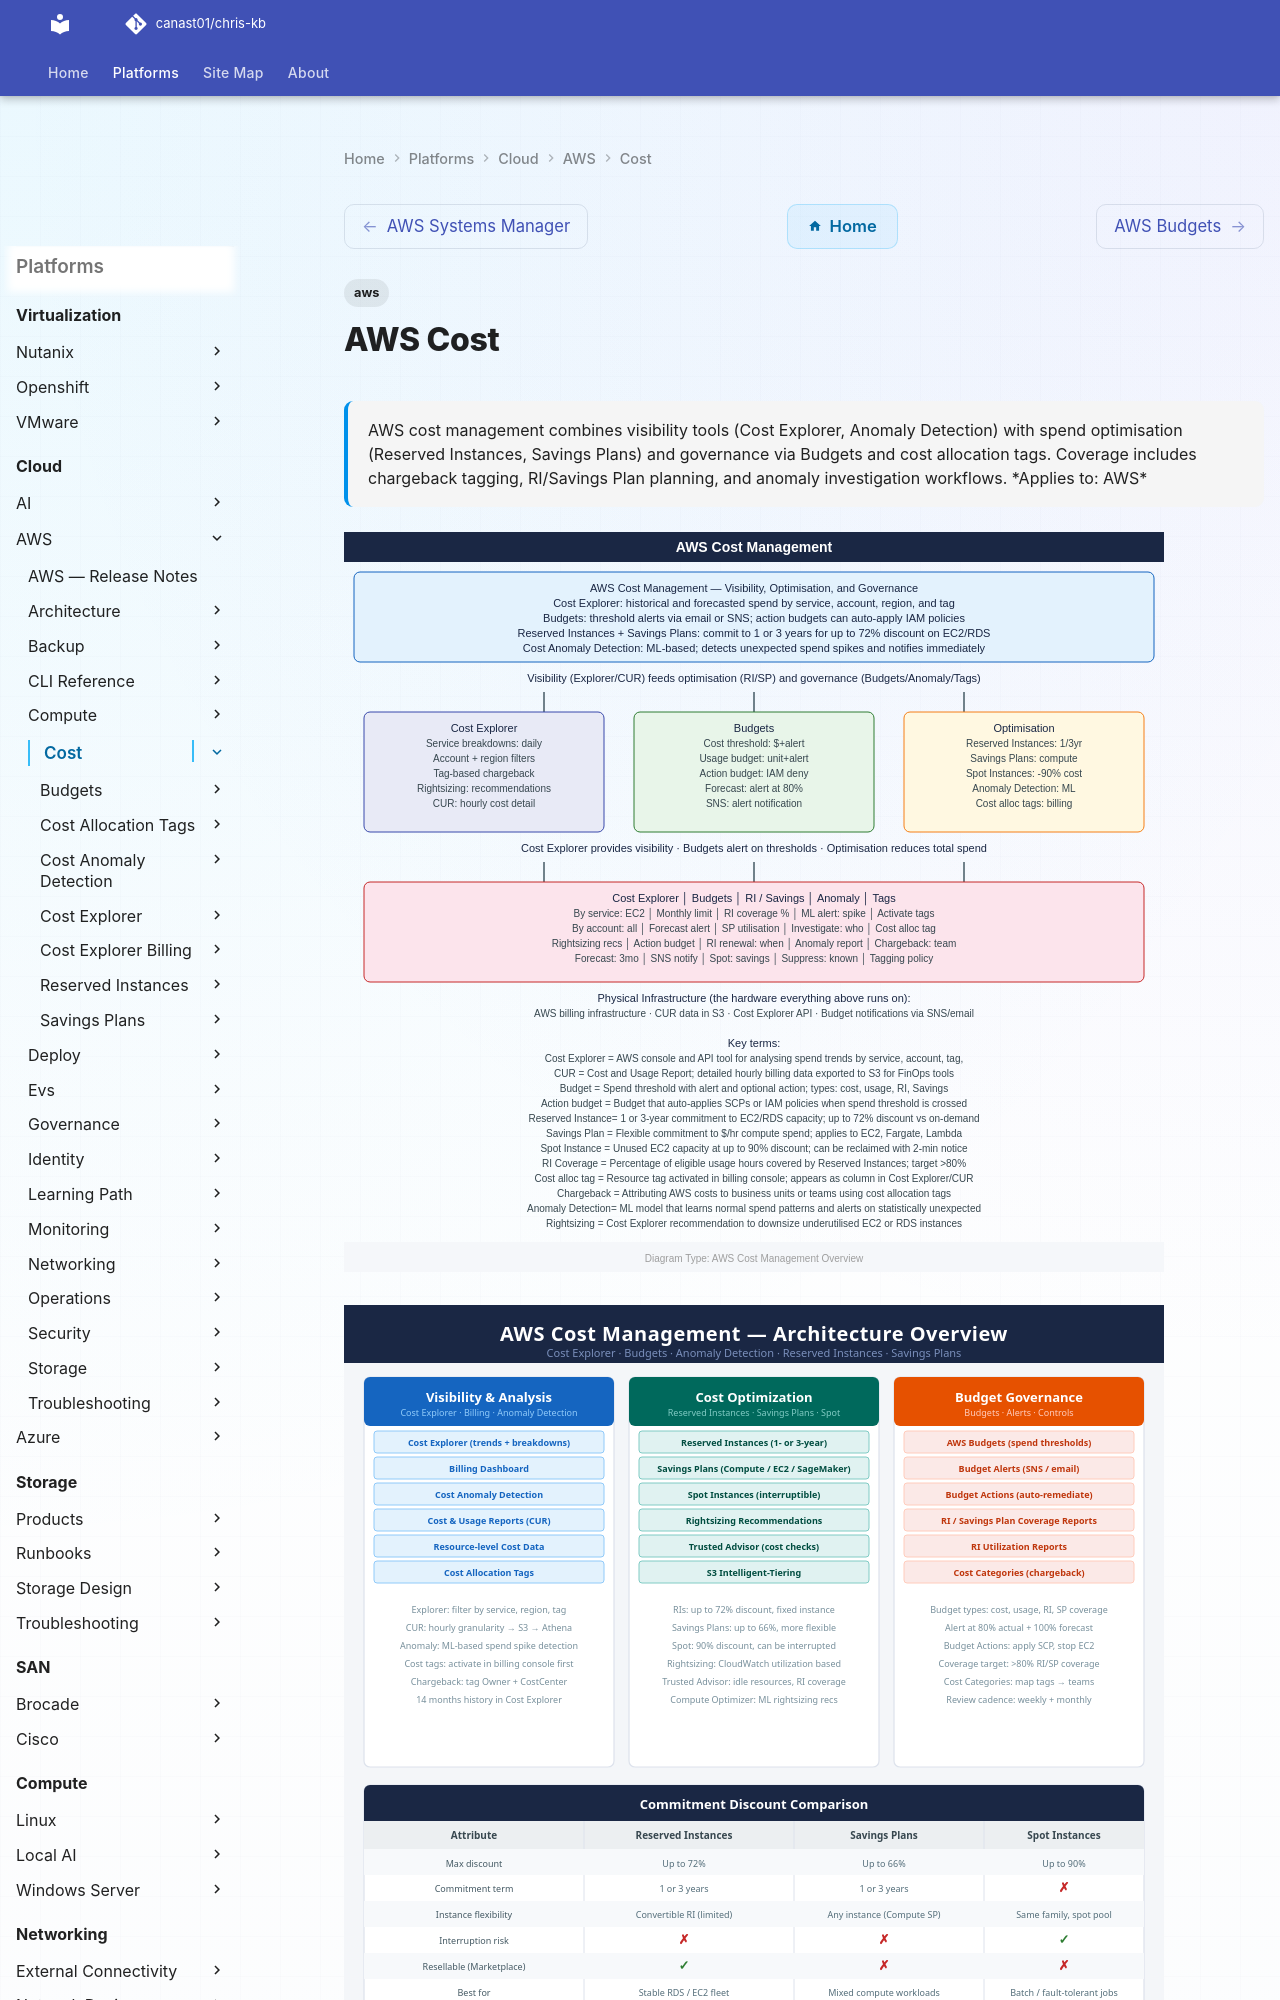

repository: canast01/chris-kb · page: cloud/aws/cost/index.html · generator: mkdocs

---
tags:
  - aws
description: "AWS cost management combines visibility tools (Cost Explorer, Anomaly Detection) with spend optimisation (Reserved Instances, Savings Plans) and..."
---
# AWS Cost

<div class="kb-summary">
AWS cost management combines visibility tools (Cost Explorer, Anomaly Detection) with spend optimisation (Reserved Instances, Savings Plans) and governance via Budgets and cost allocation tags. Coverage includes chargeback tagging, RI/Savings Plan planning, and anomaly investigation workflows.

*Applies to: AWS*
</div>

![AWS Cost — Diagram](../../../assets/cloud-aws-cost-diagram.svg)

![AWS Cost Architecture](../../../assets/aws-cost-overview.svg)

![AWS Cost — Diagram](../../../assets/cloud-aws-cost-d2.svg)

![AWS Cost — Diagram](../../../assets/cloud-aws-cost-d3.svg)

<div class="kb-grid kb-grid-3">
